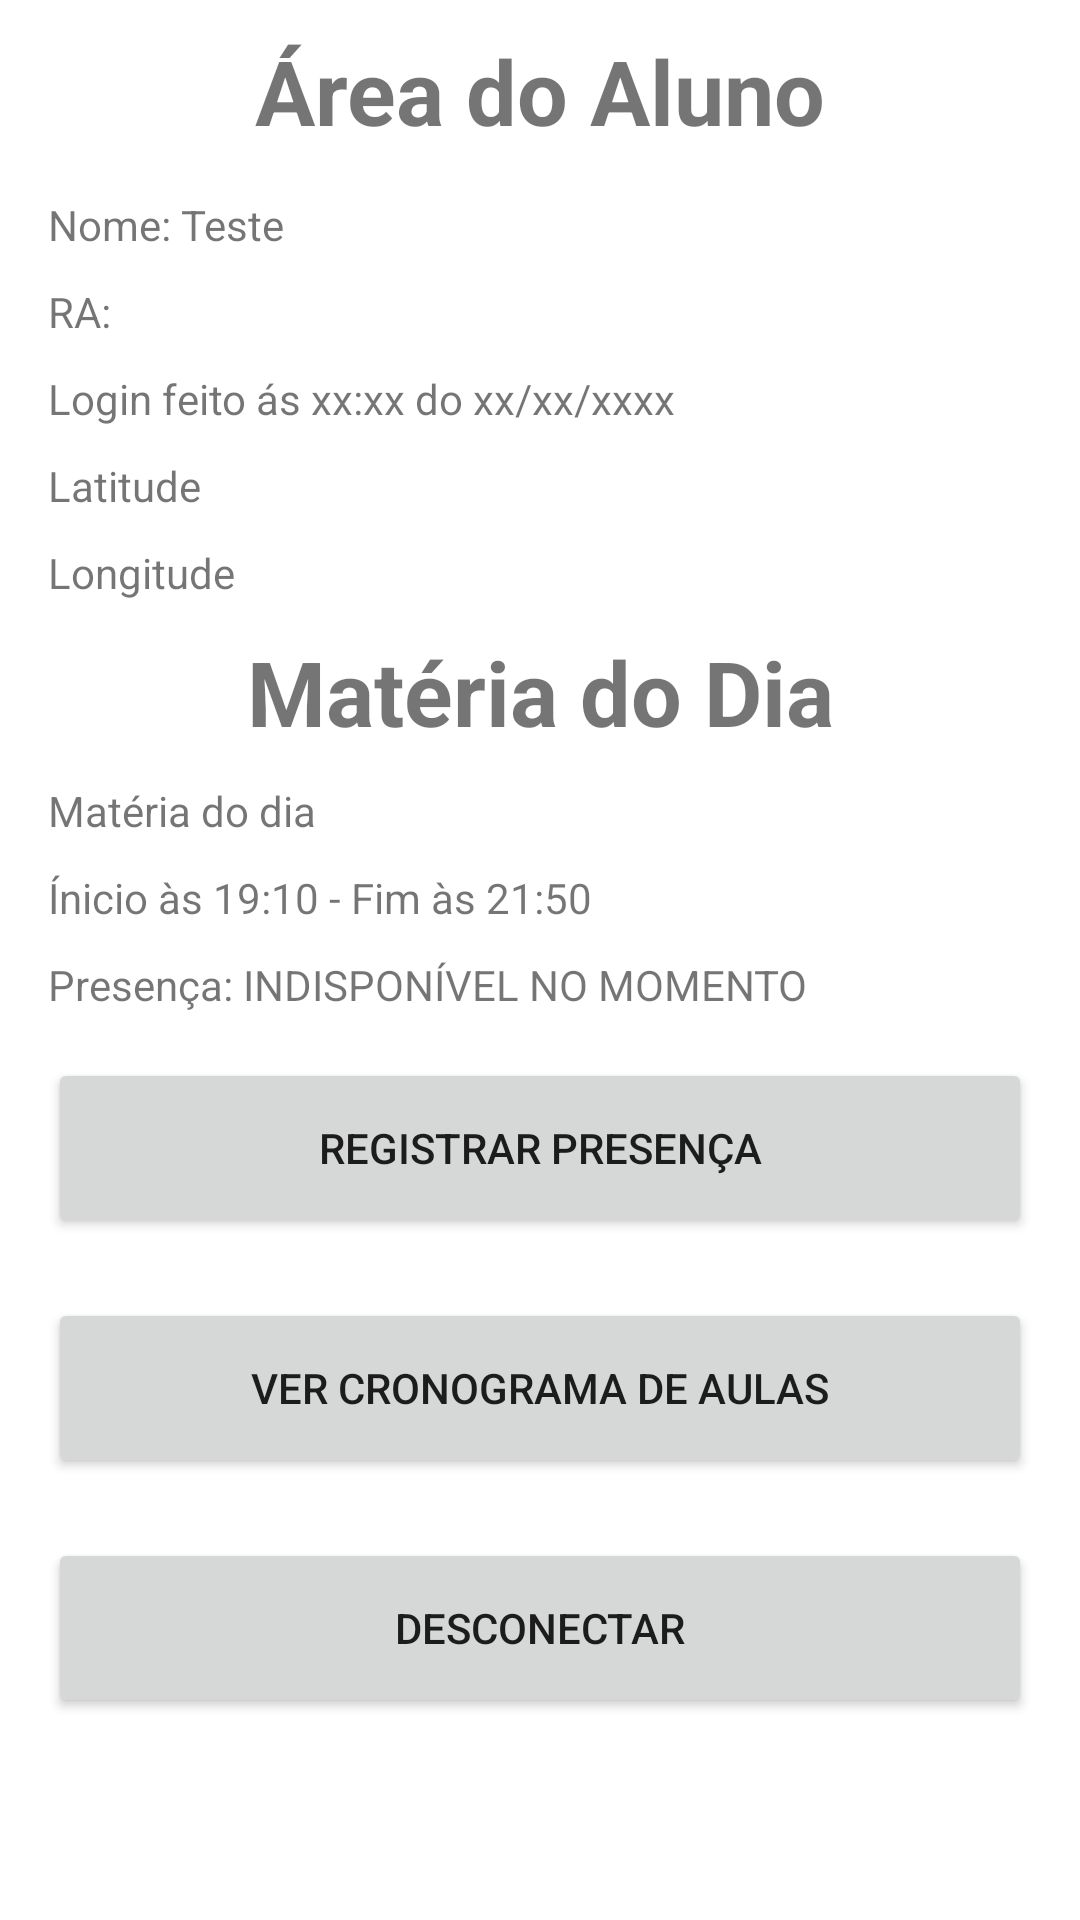

The Android layout XML behind this screen, and the referenced resources:
<!-- AndroidManifest.xml: application theme Theme.Pdm -->
<!-- res/layout/activity_area_do_aluno.xml -->
<?xml version="1.0" encoding="utf-8"?>
<LinearLayout xmlns:android="http://schemas.android.com/apk/res/android"
    xmlns:app="http://schemas.android.com/apk/res-auto"
    xmlns:tools="http://schemas.android.com/tools"
    android:layout_width="match_parent"
    android:layout_height="match_parent"
    android:orientation="vertical"
    tools:context=".MainActivity">


    <TextView
        android:id="@+id/titleAreaDoAluno"
        android:layout_width="match_parent"
        android:layout_height="wrap_content"
        android:textAlignment="center"
        android:textSize="30dp"
        android:textStyle="bold"
        android:layout_marginStart="16dp"
        android:layout_marginEnd="16dp"
        android:layout_marginTop="10dp"
        android:layout_marginBottom="10dp"
        android:text="@string/TitleAreaDoAluno" />

    <TextView
        android:id="@+id/nomeAluno"
        android:layout_width="match_parent"
        android:layout_height="wrap_content"
        android:layout_marginStart="16dp"
        android:layout_marginEnd="16dp"
        android:layout_marginTop="5dp"
        android:layout_marginBottom="5dp"
        android:text="@string/nomeAluno" />

    <TextView
        android:id="@+id/raAluno"
        android:layout_width="match_parent"
        android:layout_height="wrap_content"
        android:layout_marginStart="16dp"
        android:layout_marginEnd="16dp"
        android:layout_marginTop="5dp"
        android:layout_marginBottom="5dp"
        android:text="RA:"/>

    <TextView
        android:id="@+id/diaLogin"
        android:layout_width="match_parent"
        android:layout_height="wrap_content"
        android:layout_marginStart="16dp"
        android:layout_marginEnd="16dp"
        android:layout_marginTop="5dp"
        android:layout_marginBottom="5dp"
        android:text="@string/diaAluno" />

    <TextView
        android:id="@+id/txtValorLatitude"
        android:layout_width="match_parent"
        android:layout_height="wrap_content"
        android:layout_marginStart="16dp"
        android:layout_marginEnd="16dp"
        android:layout_marginTop="5dp"
        android:layout_marginBottom="5dp"
        android:text="Latitude" />

    <TextView
        android:id="@+id/txtValorLongitude"
        android:layout_width="match_parent"
        android:layout_height="wrap_content"
        android:layout_marginStart="16dp"
        android:layout_marginEnd="16dp"
        android:layout_marginTop="5dp"
        android:layout_marginBottom="5dp"
        android:text="Longitude" />








    <TextView
        android:id="@+id/materiaHoje"
        android:layout_width="match_parent"
        android:layout_height="wrap_content"
        android:textAlignment="center"
        android:textSize="30dp"
        android:textStyle="bold"
        android:layout_marginStart="16dp"
        android:layout_marginEnd="16dp"
        android:layout_marginTop="5dp"
        android:layout_marginBottom="5dp"
        android:text="Matéria do Dia" />

    <TextView
        android:id="@+id/materiaDoDia"
        android:layout_width="match_parent"
        android:layout_height="wrap_content"
        android:layout_marginStart="16dp"
        android:layout_marginEnd="16dp"
        android:layout_marginTop="5dp"
        android:layout_marginBottom="5dp"
        android:text="Matéria do dia" />

    <TextView
        android:id="@+id/situacaoAula"
        android:layout_width="match_parent"
        android:layout_height="wrap_content"
        android:layout_marginStart="16dp"
        android:layout_marginEnd="16dp"
        android:layout_marginTop="5dp"
        android:layout_marginBottom="5dp"
        android:text="Ínicio às 19:10 - Fim às 21:50" />

    <TextView
        android:id="@+id/presenca"
        android:layout_width="match_parent"
        android:layout_height="wrap_content"
        android:layout_marginStart="16dp"
        android:layout_marginEnd="16dp"
        android:layout_marginTop="5dp"
        android:layout_marginBottom="5dp"
        android:text="Presença: INDISPONÍVEL NO MOMENTO" />

    <Button
        android:id="@+id/btnPresenca"
        android:layout_width="match_parent"
        android:layout_height="60dp"
        android:layout_marginStart="16dp"
        android:layout_marginTop="10dp"
        android:layout_marginEnd="16dp"
        android:layout_marginBottom="10dp"
        android:text="Registrar presença" />

    <Button
        android:id="@+id/btnCronograma"
        android:layout_width="match_parent"
        android:layout_height="60dp"
        android:layout_marginStart="16dp"
        android:layout_marginTop="10dp"
        android:layout_marginEnd="16dp"
        android:layout_marginBottom="10dp"
        android:text="Ver cronograma de aulas" />


    <Button
        android:id="@+id/btnDeslogar"
        android:layout_width="match_parent"
        android:layout_height="60dp"
        android:layout_marginStart="16dp"
        android:layout_marginTop="10dp"
        android:layout_marginEnd="16dp"
        android:layout_marginBottom="10dp"
        android:text="@string/btnDeslogar" />

    <TextView
        android:id="@+id/tvDateTime"
        android:layout_width="match_parent"
        android:layout_height="wrap_content"
        android:layout_marginTop="30dp"
        android:textSize="25dp"
        android:gravity="center"/>
    <TextView
        android:id="@+id/tvDate"
        android:layout_width="match_parent"
        android:layout_height="wrap_content"
        android:layout_marginTop="30dp"
        android:textSize="25dp"
        android:gravity="center"/>
    <TextView
        android:id="@+id/tvTime"
        android:layout_width="match_parent"
        android:layout_height="wrap_content"
        android:layout_marginTop="30dp"
        android:textSize="25dp"
        android:gravity="center"/>
    <TextView
        android:id="@+id/tvFullDateTime"
        android:layout_width="match_parent"
        android:layout_height="wrap_content"
        android:layout_marginTop="30dp"
        android:textSize="25dp"
        android:gravity="center"/>



</LinearLayout>
<!-- resources referenced by this layout -->
<resources>
  <string name="TitleAreaDoAluno">Área do Aluno</string>
  <string name="btnDeslogar">Desconectar</string>
  <string name="diaAluno">Login feito ás xx:xx do xx/xx/xxxx</string>
  <string name="nomeAluno">Nome: Teste</string>
  <style name="Theme.Pdm" parent="Theme.MaterialComponents.DayNight.DarkActionBar">
          
          <item name="colorPrimary">@color/purple_500</item>
          <item name="colorPrimaryVariant">@color/purple_700</item>
          <item name="colorOnPrimary">@color/white</item>
          
          <item name="colorSecondary">@color/teal_200</item>
          <item name="colorSecondaryVariant">@color/teal_700</item>
          <item name="colorOnSecondary">@color/black</item>
          
          <item name="android:statusBarColor" tools:targetApi="l">?attr/colorPrimaryVariant</item>
          
      </style>
  <color name="purple_500">#FF6200EE</color>
  <color name="purple_700">#FF3700B3</color>
  <color name="white">#FFFFFFFF</color>
  <color name="teal_200">#FF03DAC5</color>
  <color name="teal_700">#FF018786</color>
  <color name="black">#FF000000</color>
</resources>
